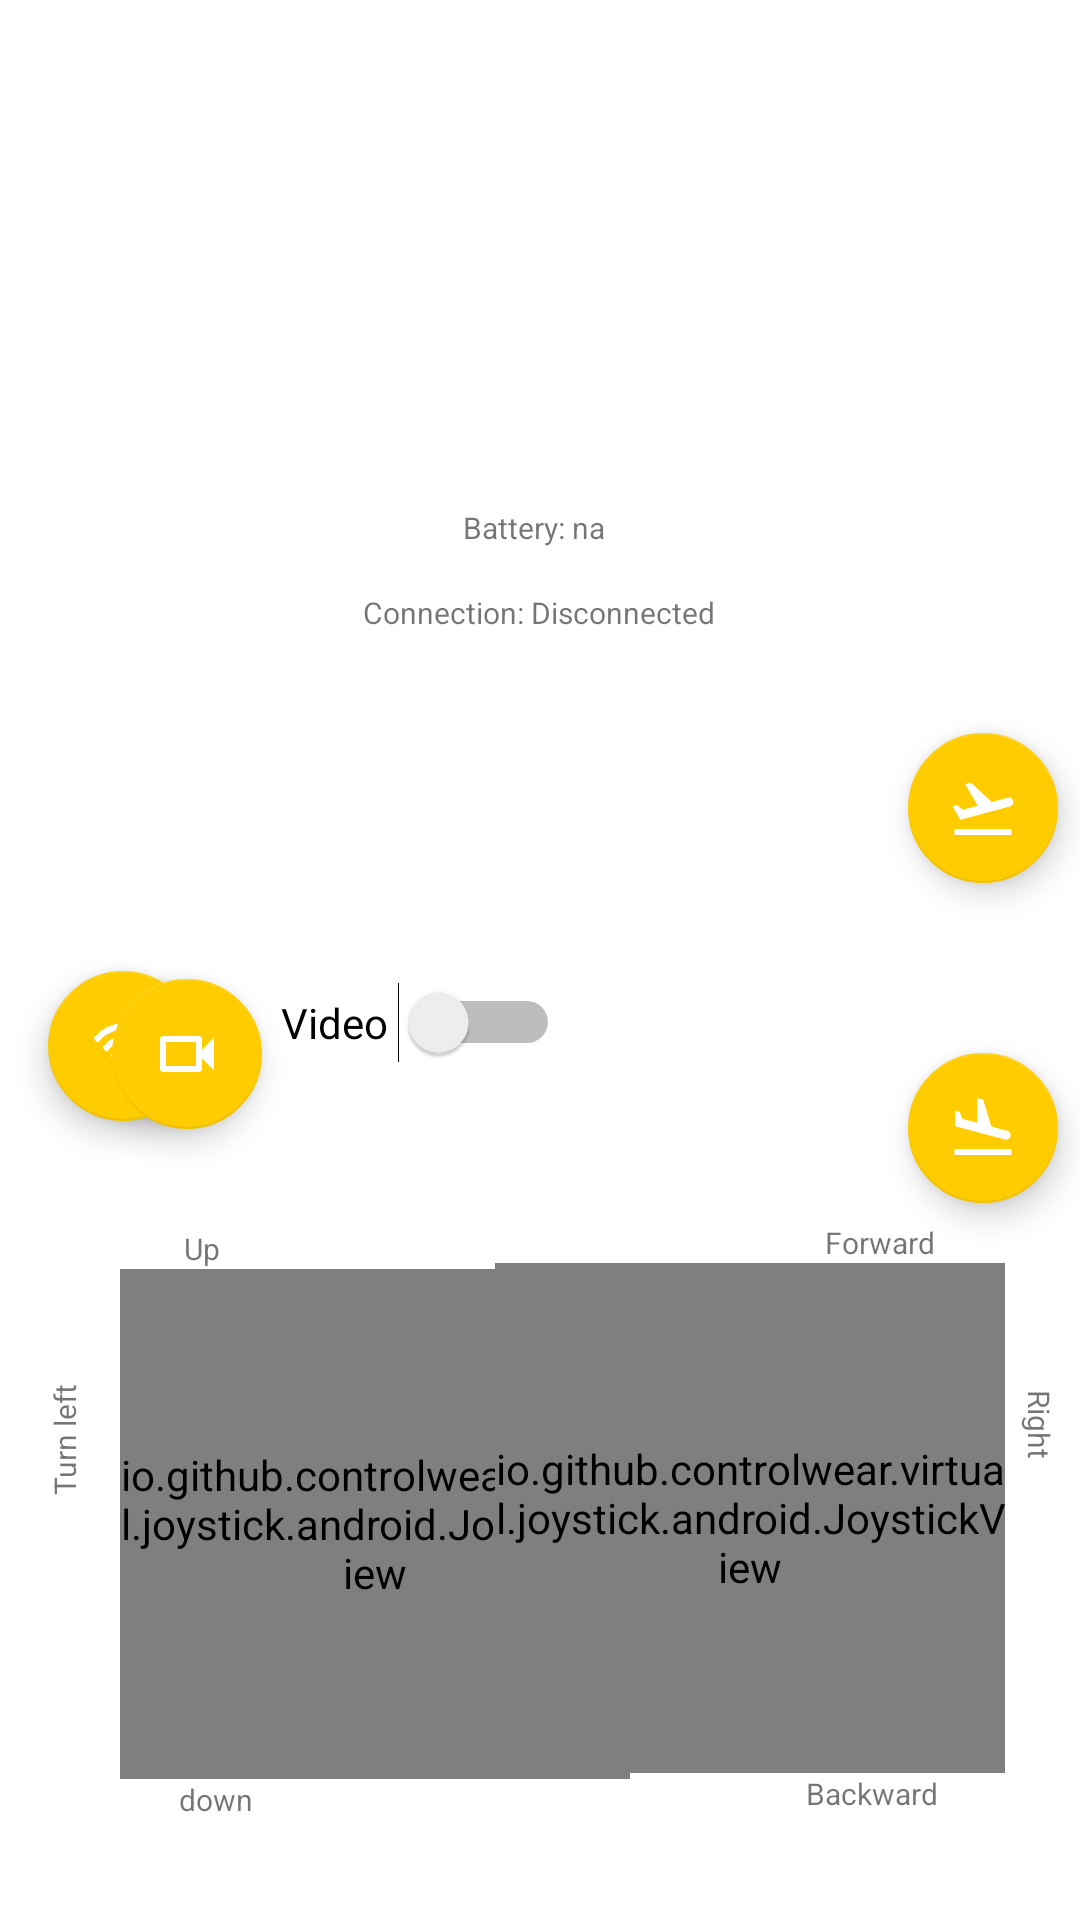

Produce the Android XML layout that renders to this screen, including the resource entries it uses.
<!-- AndroidManifest.xml: application theme Theme.DroneZ_beta -->
<!-- res/layout/activity_manual_control.xml -->
<?xml version="1.0" encoding="utf-8"?>
<androidx.constraintlayout.widget.ConstraintLayout xmlns:android="http://schemas.android.com/apk/res/android"
    xmlns:app="http://schemas.android.com/apk/res-auto"
    xmlns:tools="http://schemas.android.com/tools"
    android:layout_width="match_parent"
    android:layout_height="match_parent"
    android:background="@color/white"
    tools:context=".ManualControl">



    <TextView
        android:id="@+id/turnRight"
        android:layout_width="wrap_content"
        android:layout_height="wrap_content"
        android:layout_marginEnd="424dp"
        android:rotation="90"
        android:text="Turn right"
        android:textSize="10dp"
        app:layout_constraintBottom_toBottomOf="parent"
        app:layout_constraintEnd_toEndOf="parent"
        app:layout_constraintHorizontal_bias="0.0"
        app:layout_constraintStart_toEndOf="@+id/joystickViewLeft"
        app:layout_constraintTop_toTopOf="parent"
        app:layout_constraintVertical_bias="0.748" />

    <TextView
        android:id="@+id/turnLeft"
        android:layout_width="wrap_content"
        android:layout_height="wrap_content"
        android:rotation="270"
        android:text="Turn left"
        android:textSize="10dp"
        app:layout_constraintBottom_toBottomOf="parent"
        app:layout_constraintEnd_toStartOf="@+id/joystickViewLeft"
        app:layout_constraintHorizontal_bias="1.0"
        app:layout_constraintStart_toStartOf="parent"
        app:layout_constraintTop_toTopOf="parent"
        app:layout_constraintVertical_bias="0.755" />

    <TextView
        android:id="@+id/Down"
        android:layout_width="wrap_content"
        android:layout_height="wrap_content"
        android:text="down"
        android:textSize="10dp"
        app:layout_constraintBottom_toBottomOf="parent"
        app:layout_constraintEnd_toEndOf="parent"
        app:layout_constraintHorizontal_bias="0.178"
        app:layout_constraintStart_toStartOf="parent"
        app:layout_constraintTop_toBottomOf="@+id/joystickViewLeft"
        app:layout_constraintVertical_bias="0.0" />

    <TextView
        android:id="@+id/Forward"
        android:layout_width="wrap_content"
        android:layout_height="wrap_content"
        android:text="Forward"
        android:textSize="10dp"
        app:layout_constraintBottom_toTopOf="@+id/joystickViewRight"
        app:layout_constraintEnd_toEndOf="parent"
        app:layout_constraintHorizontal_bias="0.851"
        app:layout_constraintStart_toStartOf="parent"
        app:layout_constraintTop_toBottomOf="@+id/land"
        app:layout_constraintVertical_bias="1.0" />

    <TextView
        android:id="@+id/Left"
        android:layout_width="wrap_content"
        android:layout_height="wrap_content"
        android:rotation="270"
        android:text="Left"
        android:textSize="10dp"
        app:layout_constraintBottom_toBottomOf="parent"
        app:layout_constraintEnd_toStartOf="@+id/joystickViewRight"
        app:layout_constraintHorizontal_bias="1.0"
        app:layout_constraintStart_toStartOf="parent"
        app:layout_constraintTop_toTopOf="parent"
        app:layout_constraintVertical_bias="0.747" />

    

    <TextView
        android:id="@+id/Backward"
        android:layout_width="wrap_content"
        android:layout_height="wrap_content"
        android:text="Backward"
        android:textSize="10dp"
        app:layout_constraintBottom_toBottomOf="parent"
        app:layout_constraintEnd_toEndOf="parent"
        app:layout_constraintHorizontal_bias="0.85"
        app:layout_constraintStart_toStartOf="parent"
        app:layout_constraintTop_toBottomOf="@+id/joystickViewRight"
        app:layout_constraintVertical_bias="0.0" />

    <TextView
        android:id="@+id/Right"
        android:layout_width="wrap_content"
        android:layout_height="wrap_content"
        android:rotation="90"
        android:text="Right"
        android:textSize="10dp"
        app:layout_constraintBottom_toBottomOf="parent"
        app:layout_constraintEnd_toEndOf="parent"
        app:layout_constraintHorizontal_bias="0.0"
        app:layout_constraintStart_toEndOf="@+id/joystickViewRight"
        app:layout_constraintTop_toTopOf="parent"
        app:layout_constraintVertical_bias="0.747" />

    <io.github.controlwear.virtual.joystick.android.JoystickView
        android:id="@+id/joystickViewLeft"
        android:layout_width="170dp"
        android:layout_height="170dp"
        android:layout_marginStart="40dp"
        app:JV_backgroundColor="#20000000"
        app:JV_borderWidth="4dp"
        app:JV_buttonColor="#ffcc00"
        app:JV_buttonSizeRatio="35%"
        app:JV_fixedCenter="false"
        app:layout_constraintBottom_toBottomOf="parent"
        app:layout_constraintStart_toStartOf="parent"
        app:layout_constraintTop_toTopOf="parent"
        app:layout_constraintVertical_bias="0.9" />

    <io.github.controlwear.virtual.joystick.android.JoystickView
        android:id="@+id/joystickViewRight"
        android:layout_width="170dp"
        android:layout_height="170dp"
        android:layout_marginEnd="26dp"
        app:JV_backgroundColor="#20000000"
        app:JV_borderWidth="4dp"
        app:JV_buttonColor="#ffcc00"
        app:JV_buttonSizeRatio="35%"
        app:JV_fixedCenter="false"
        app:layout_constraintBottom_toBottomOf="parent"
        app:layout_constraintEnd_toEndOf="parent"
        app:layout_constraintHorizontal_bias="0.979"
        app:layout_constraintStart_toStartOf="@+id/turnRight"
        app:layout_constraintTop_toTopOf="parent"
        app:layout_constraintVertical_bias="0.896" />

    <com.google.android.material.floatingactionbutton.FloatingActionButton
        android:id="@+id/connectToDrone"
        android:layout_width="51dp"
        android:layout_height="50dp"
        android:layout_marginStart="16dp"
        android:layout_marginBottom="20dp"
        android:backgroundTint="#ffcc00"
        android:elevation="10dp"
        android:gravity="center"
        app:backgroundTint="#ffcc00"
        app:fabCustomSize="50dp"
        app:layout_constraintBottom_toTopOf="@+id/joystickViewLeft"
        app:layout_constraintEnd_toStartOf="@+id/videocam"
        app:layout_constraintHorizontal_bias="0.0"
        app:layout_constraintStart_toStartOf="parent"
        app:layout_constraintTop_toTopOf="parent"
        app:layout_constraintVertical_bias="0.917"
        app:srcCompat="@drawable/connect_drone" />

    <com.google.android.material.floatingactionbutton.FloatingActionButton
        android:id="@+id/takeoff"
        android:layout_width="wrap_content"
        android:layout_height="wrap_content"
        android:backgroundTint="#ffcc00"
        android:elevation="10dp"
        android:gravity="center"
        app:backgroundTint="#ffcc00"
        app:fabCustomSize="50dp"
        app:layout_constraintBottom_toTopOf="@+id/land"
        app:layout_constraintEnd_toEndOf="parent"
        app:layout_constraintHorizontal_bias="0.976"
        app:layout_constraintStart_toStartOf="parent"
        app:layout_constraintTop_toTopOf="parent"
        app:layout_constraintVertical_bias="0.812"
        app:srcCompat="@drawable/flight_takeoff" />

    <com.google.android.material.floatingactionbutton.FloatingActionButton
        android:id="@+id/land"
        android:layout_width="wrap_content"
        android:layout_height="wrap_content"
        android:layout_marginBottom="20dp"
        android:backgroundTint="#ffcc00"
        android:elevation="10dp"
        android:gravity="center"
        app:backgroundTint="#ffcc00"
        app:fabCustomSize="50dp"
        app:layout_constraintBottom_toTopOf="@+id/joystickViewRight"
        app:layout_constraintEnd_toEndOf="parent"
        app:layout_constraintHorizontal_bias="0.976"
        app:layout_constraintStart_toStartOf="parent"
        app:layout_constraintTop_toTopOf="parent"
        app:layout_constraintVertical_bias="1.0"
        app:srcCompat="@drawable/flight_land" />

    <com.google.android.material.floatingactionbutton.FloatingActionButton
        android:id="@+id/videocam"
        android:layout_width="wrap_content"
        android:layout_height="wrap_content"
        android:layout_marginBottom="20dp"
        android:backgroundTint="#ffcc00"
        android:elevation="10dp"
        android:gravity="center"
        app:backgroundTint="#ffcc00"
        app:fabCustomSize="50dp"
        app:layout_constraintBottom_toTopOf="@+id/joystickViewLeft"
        app:layout_constraintEnd_toEndOf="parent"
        app:layout_constraintHorizontal_bias="0.12"
        app:layout_constraintStart_toStartOf="parent"
        app:layout_constraintTop_toTopOf="parent"
        app:layout_constraintVertical_bias="0.924"
        app:srcCompat="@drawable/videocam" />

    <Switch
        android:id="@+id/videoFeed"
        android:layout_width="wrap_content"
        android:layout_height="wrap_content"
        android:text="Video "
        app:layout_constraintBottom_toBottomOf="@+id/Up"
        app:layout_constraintEnd_toEndOf="parent"
        app:layout_constraintHorizontal_bias="0.035"
        app:layout_constraintStart_toEndOf="@+id/videocam"
        app:layout_constraintTop_toTopOf="parent"
        app:layout_constraintVertical_bias="0.827" />

    <ImageView
        android:id="@+id/bitView"
        android:layout_width="290dp"
        android:layout_height="275dp"
        android:layout_alignParentStart="true"
        android:layout_alignParentTop="true"
        android:scaleType="fitXY"
        app:layout_constraintBottom_toBottomOf="parent"
        app:layout_constraintEnd_toEndOf="parent"
        app:layout_constraintStart_toStartOf="parent"
        app:layout_constraintTop_toTopOf="parent" />

    <TextView
        android:id="@+id/droneBattery"
        android:layout_width="wrap_content"
        android:layout_height="wrap_content"
        android:layout_marginTop="20dp"
        android:padding="@dimen/cardview_compat_inset_shadow"
        android:text="Battery: na"
        android:textSize="10dp"
        app:layout_constraintBottom_toBottomOf="parent"
        app:layout_constraintEnd_toEndOf="parent"
        app:layout_constraintHorizontal_bias="0.494"
        app:layout_constraintStart_toStartOf="parent"
        app:layout_constraintTop_toTopOf="parent"
        app:layout_constraintVertical_bias="0.245" />

    <TextView
        android:id="@+id/wifiConnection"
        android:layout_width="wrap_content"
        android:layout_height="wrap_content"
        android:padding="@dimen/cardview_compat_inset_shadow"
        android:text="Connection: Disconnected"
        android:textSize="10dp"
        app:layout_constraintBottom_toBottomOf="parent"
        app:layout_constraintEnd_toEndOf="parent"
        app:layout_constraintHorizontal_bias="0.499"
        app:layout_constraintStart_toStartOf="parent"
        app:layout_constraintTop_toBottomOf="@+id/droneBattery"
        app:layout_constraintVertical_bias="0.029" />

    <TextView
        android:id="@+id/Up"
        android:layout_width="wrap_content"
        android:layout_height="wrap_content"
        android:text="Up"
        android:textSize="10dp"

        app:layout_constraintBottom_toTopOf="@+id/joystickViewLeft"
        app:layout_constraintEnd_toEndOf="parent"
        app:layout_constraintHorizontal_bias="0.176"
        app:layout_constraintStart_toStartOf="parent"
        app:layout_constraintTop_toBottomOf="@+id/videocam"
        app:layout_constraintVertical_bias="1.0" />

</androidx.constraintlayout.widget.ConstraintLayout>
<!-- resources referenced by this layout -->
<resources>
  <color name="white">#FFFFFFFF</color>
  <!-- drawable connect_drone: png bitmap (drawable-v24, 15064 bytes) -->
  <!-- drawable flight_land (drawable) -->
  <vector xmlns:android="http://schemas.android.com/apk/res/android"
      android:width="24dp"
      android:height="24dp"
      android:viewportWidth="24"
      android:viewportHeight="24"
      android:tint="?attr/colorControlNormal">
      <path
          android:fillColor="@android:color/white"
          android:pathData="M2.5,19h19v2h-19v-2zM19.34,15.85c0.8,0.21 1.62,-0.26 1.84,-1.06 0.21,-0.8 -0.26,-1.62 -1.06,-1.84l-5.31,-1.42 -2.76,-9.02L10.12,2v8.28L5.15,8.95l-0.93,-2.32 -1.45,-0.39v5.17l16.57,4.44z"/>
  </vector>
  <!-- drawable flight_takeoff (drawable) -->
  <vector xmlns:android="http://schemas.android.com/apk/res/android"
      android:width="24dp"
      android:height="24dp"
      android:viewportWidth="24"
      android:viewportHeight="24"
      android:tint="?attr/colorControlNormal">
      <path
          android:fillColor="@android:color/white"
          android:pathData="M2.5,19h19v2h-19v-2zM22.07,9.64c-0.21,-0.8 -1.04,-1.28 -1.84,-1.06L14.92,10l-6.9,-6.43 -1.93,0.51 4.14,7.17 -4.97,1.33 -1.97,-1.54 -1.45,0.39 2.59,4.49L21,11.49c0.81,-0.23 1.28,-1.05 1.07,-1.85z"/>
  </vector>
  <!-- drawable videocam (drawable) -->
  <vector xmlns:android="http://schemas.android.com/apk/res/android"
      android:width="24dp"
      android:height="24dp"
      android:viewportWidth="24"
      android:viewportHeight="24"
      android:tint="?attr/colorControlNormal">
      <path
          android:fillColor="@android:color/white"
          android:pathData="M15,8v8H5V8h10m1,-2H4c-0.55,0 -1,0.45 -1,1v10c0,0.55 0.45,1 1,1h12c0.55,0 1,-0.45 1,-1v-3.5l4,4v-11l-4,4V7c0,-0.55 -0.45,-1 -1,-1z"/>
  </vector>
  <style name="Theme.DroneZ_beta" parent="Theme.MaterialComponents.DayNight.DarkActionBar">
          
          <item name="colorPrimary">@color/white</item>
          <item name="colorPrimaryVariant">@color/gray</item>
          <item name="colorOnPrimary">@color/gray</item>
          
          <item name="colorSecondary">@color/gray</item>
          <item name="colorSecondaryVariant">@color/gray</item>
          <item name="colorOnSecondary">@color/white</item>
          
          <item name="android:statusBarColor">#ffffff</item>
          
      </style>
  <color name="gray">#909090</color>
</resources>
